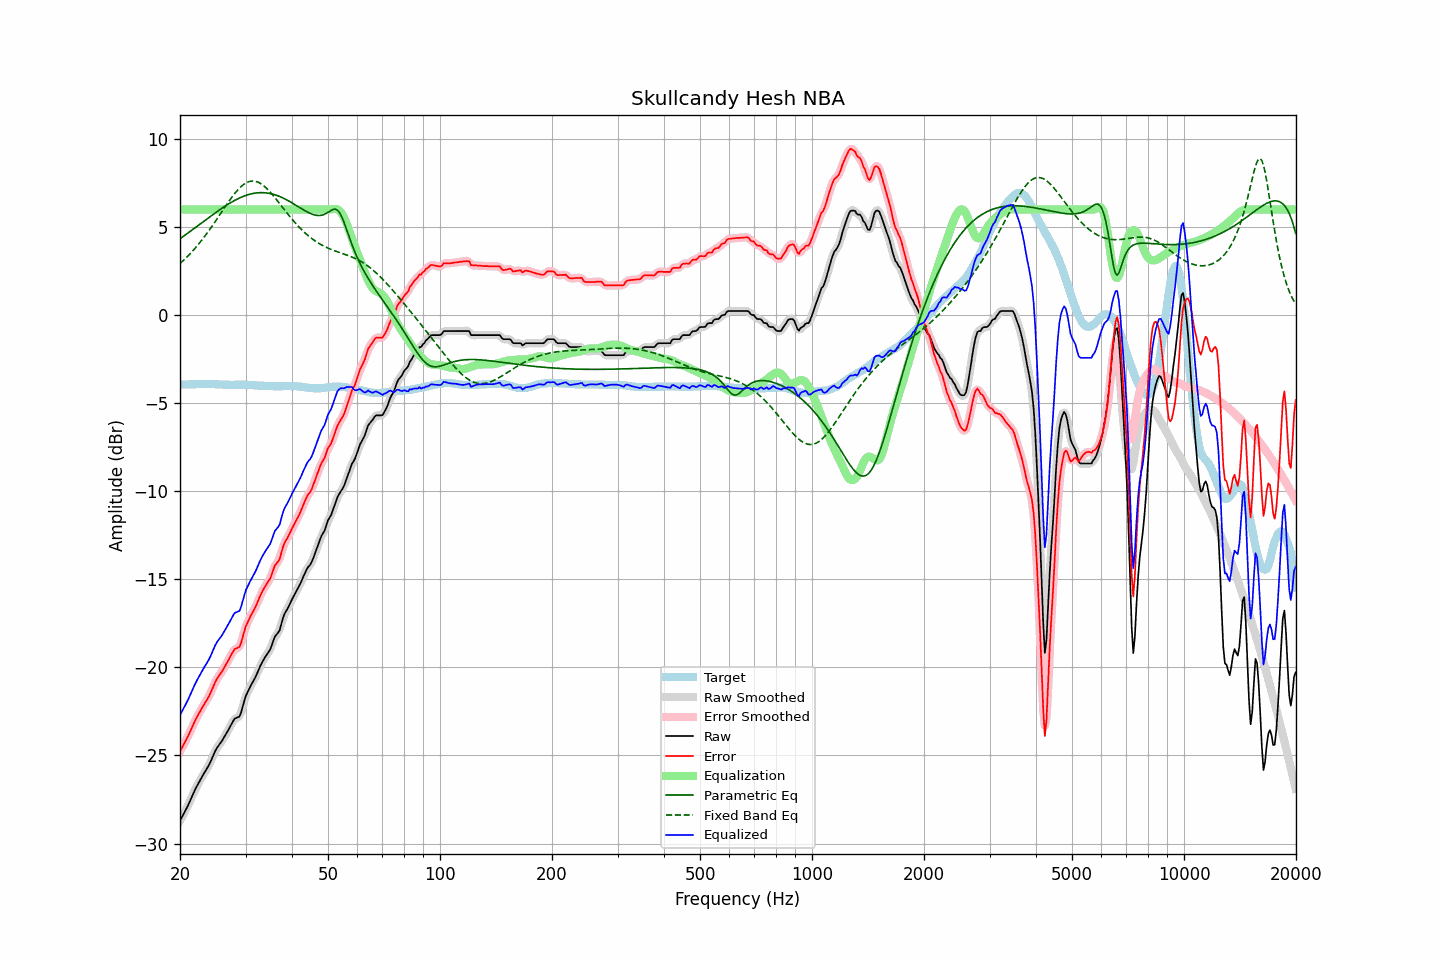

The file beside this chart, header and first rows:
frequency, raw, error, smoothed, error_smoothed, equalization, parametric_eq, fixed_band_eq, equalized_raw, equalized_smoothed, target
20.00, -28.71, -24.77, -28.71, -24.76, 6.00, 4.34, 2.94, -22.71, -22.71, -3.94
20.20, -28.54, -24.60, -28.54, -24.60, 6.00, 4.41, 3.02, -22.54, -22.54, -3.94
20.40, -28.36, -24.42, -28.37, -24.43, 6.00, 4.47, 3.10, -22.36, -22.37, -3.94
20.61, -28.19, -24.26, -28.19, -24.26, 6.00, 4.54, 3.19, -22.19, -22.19, -3.93
20.81, -28.02, -24.09, -28.02, -24.09, 6.00, 4.60, 3.28, -22.02, -22.02, -3.93
21.02, -27.84, -23.91, -27.83, -23.90, 6.00, 4.67, 3.37, -21.84, -21.83, -3.93
21.23, -27.63, -23.70, -27.63, -23.71, 6.00, 4.74, 3.46, -21.63, -21.63, -3.93
21.44, -27.43, -23.51, -27.43, -23.50, 6.00, 4.80, 3.56, -21.43, -21.43, -3.92
21.66, -27.22, -23.30, -27.22, -23.30, 6.00, 4.87, 3.66, -21.22, -21.22, -3.92
21.87, -27.02, -23.10, -27.02, -23.10, 6.00, 4.94, 3.76, -21.02, -21.02, -3.92
22.09, -26.83, -22.91, -26.83, -22.91, 6.00, 5.01, 3.87, -20.83, -20.83, -3.92
22.31, -26.66, -22.75, -26.66, -22.74, 6.00, 5.08, 3.98, -20.66, -20.66, -3.91
22.54, -26.49, -22.57, -26.49, -22.58, 6.00, 5.14, 4.09, -20.49, -20.49, -3.92
22.76, -26.33, -22.42, -26.33, -22.42, 6.00, 5.21, 4.20, -20.33, -20.33, -3.91
22.99, -26.16, -22.25, -26.17, -22.25, 6.00, 5.28, 4.31, -20.16, -20.17, -3.91
23.22, -26.01, -22.10, -26.01, -22.10, 6.00, 5.35, 4.43, -20.01, -20.01, -3.91
23.45, -25.85, -21.94, -25.86, -21.95, 6.00, 5.42, 4.55, -19.85, -19.86, -3.91
23.69, -25.70, -21.79, -25.70, -21.80, 6.00, 5.49, 4.68, -19.70, -19.70, -3.91
23.92, -25.55, -21.65, -25.54, -21.63, 6.00, 5.55, 4.80, -19.55, -19.54, -3.90
24.16, -25.36, -21.45, -25.36, -21.45, 6.00, 5.62, 4.93, -19.36, -19.36, -3.91
24.40, -25.15, -21.24, -25.15, -21.24, 6.00, 5.69, 5.06, -19.15, -19.15, -3.91
24.65, -24.94, -21.03, -24.94, -21.02, 6.00, 5.75, 5.19, -18.94, -18.94, -3.91
24.89, -24.73, -20.81, -24.74, -20.82, 6.00, 5.82, 5.33, -18.73, -18.74, -3.92
25.14, -24.57, -20.65, -24.57, -20.65, 6.00, 5.88, 5.46, -18.57, -18.57, -3.92
25.39, -24.44, -20.51, -24.44, -20.51, 6.00, 5.95, 5.60, -18.44, -18.44, -3.93
25.65, -24.31, -20.38, -24.31, -20.38, 6.00, 6.01, 5.74, -18.31, -18.31, -3.93
25.91, -24.19, -20.25, -24.18, -20.24, 6.00, 6.07, 5.87, -18.19, -18.18, -3.94
26.16, -24.04, -20.10, -24.04, -20.10, 6.00, 6.13, 6.01, -18.04, -18.04, -3.94
26.43, -23.88, -19.93, -23.88, -19.94, 6.00, 6.19, 6.14, -17.88, -17.88, -3.95
26.69, -23.72, -19.77, -23.72, -19.77, 6.00, 6.25, 6.28, -17.72, -17.72, -3.95
26.96, -23.56, -19.61, -23.56, -19.61, 6.00, 6.31, 6.41, -17.56, -17.56, -3.95
27.23, -23.39, -19.44, -23.39, -19.44, 6.00, 6.36, 6.54, -17.39, -17.39, -3.95
27.50, -23.22, -19.26, -23.21, -19.26, 6.00, 6.42, 6.67, -17.22, -17.21, -3.96
27.77, -23.06, -19.10, -23.06, -19.10, 6.00, 6.47, 6.79, -17.06, -17.06, -3.96
28.05, -22.91, -18.96, -22.94, -18.99, 6.00, 6.52, 6.91, -16.91, -16.94, -3.95
28.33, -22.87, -18.92, -22.88, -18.93, 6.00, 6.57, 7.02, -16.87, -16.88, -3.95
28.62, -22.83, -18.88, -22.84, -18.89, 6.00, 6.61, 7.12, -16.83, -16.84, -3.95
28.90, -22.79, -18.84, -22.74, -18.79, 6.00, 6.65, 7.22, -16.79, -16.74, -3.95
29.19, -22.56, -18.61, -22.54, -18.59, 6.00, 6.70, 7.30, -16.56, -16.54, -3.95
29.48, -22.23, -18.28, -22.24, -18.29, 6.00, 6.73, 7.38, -16.23, -16.24, -3.95
29.78, -21.90, -17.95, -21.91, -17.96, 6.00, 6.77, 7.45, -15.90, -15.91, -3.95
30.08, -21.61, -17.65, -21.63, -17.68, 6.00, 6.80, 7.51, -15.61, -15.63, -3.96
30.38, -21.41, -17.45, -21.41, -17.45, 6.00, 6.83, 7.55, -15.41, -15.41, -3.96
30.68, -21.23, -17.27, -21.22, -17.25, 6.00, 6.86, 7.59, -15.23, -15.22, -3.96
30.99, -21.04, -17.07, -21.05, -17.08, 6.00, 6.88, 7.61, -15.04, -15.05, -3.97
31.30, -20.87, -16.90, -20.88, -16.91, 6.00, 6.90, 7.62, -14.87, -14.88, -3.97
31.61, -20.71, -16.73, -20.71, -16.73, 6.00, 6.92, 7.62, -14.71, -14.71, -3.98
31.93, -20.54, -16.56, -20.53, -16.55, 6.00, 6.94, 7.60, -14.54, -14.53, -3.98
32.24, -20.34, -16.35, -20.33, -16.34, 6.00, 6.95, 7.57, -14.34, -14.33, -3.99
32.57, -20.12, -16.12, -20.12, -16.13, 6.00, 6.96, 7.54, -14.12, -14.12, -4.00
32.89, -19.91, -15.91, -19.92, -15.92, 6.00, 6.96, 7.49, -13.91, -13.92, -4.00
33.22, -19.73, -15.73, -19.73, -15.73, 6.00, 6.96, 7.43, -13.73, -13.73, -4.00
33.55, -19.57, -15.56, -19.56, -15.55, 6.00, 6.96, 7.36, -13.57, -13.56, -4.01
33.89, -19.41, -15.39, -19.41, -15.40, 6.00, 6.95, 7.28, -13.41, -13.41, -4.02
34.23, -19.27, -15.25, -19.28, -15.26, 6.00, 6.94, 7.19, -13.27, -13.28, -4.02
34.57, -19.14, -15.11, -19.14, -15.12, 6.00, 6.93, 7.10, -13.14, -13.14, -4.03
34.92, -19.00, -14.97, -18.98, -14.95, 6.00, 6.91, 7.00, -13.00, -12.98, -4.03
35.27, -18.77, -14.74, -18.75, -14.72, 6.00, 6.89, 6.90, -12.77, -12.75, -4.03
35.62, -18.51, -14.48, -18.51, -14.48, 6.00, 6.87, 6.79, -12.51, -12.51, -4.03
35.97, -18.25, -14.21, -18.30, -14.26, 6.00, 6.84, 6.68, -12.25, -12.30, -4.04
... 635 more rows
